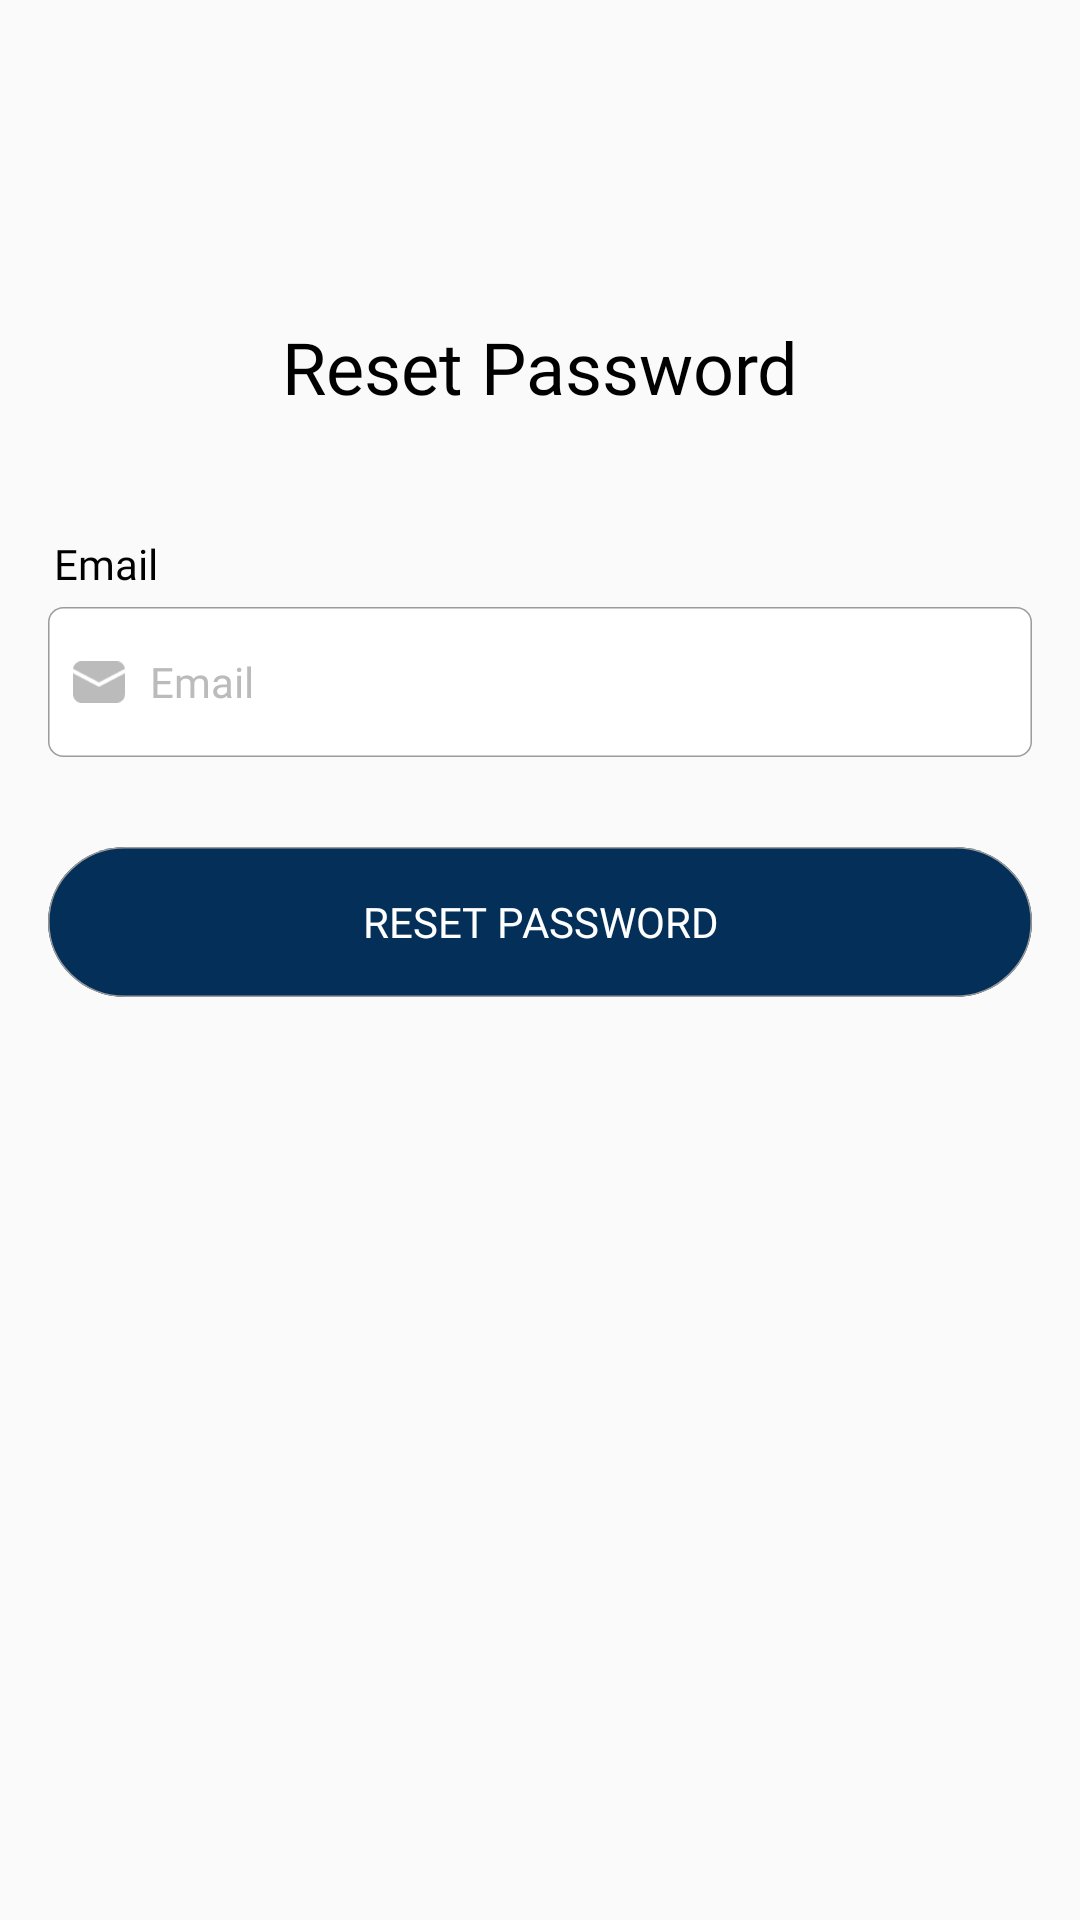

Here is an Android app screen rendered from its layout file. Give the layout XML and the strings, colors and styles it references.
<!-- AndroidManifest.xml: application theme Theme.AppCompat.Light.NoActionBar -->
<!-- res/layout/activity_recover_passwd.xml -->
<?xml version="1.0" encoding="utf-8"?>
<LinearLayout xmlns:android="http://schemas.android.com/apk/res/android"
    xmlns:app="http://schemas.android.com/apk/res-auto"
    xmlns:tools="http://schemas.android.com/tools"
    android:id="@+id/main"
    android:layout_width="match_parent"
    android:layout_height="match_parent"
    android:orientation="vertical"
    tools:context=".ForgetPassLink.ActivityRecoverPasswd">


    <ImageView
        android:id="@+id/logo"
        android:layout_width="wrap_content"
        android:layout_height="wrap_content"
        android:layout_gravity="center"
        android:layout_marginTop="90dp"
        android:src="@drawable/mtr_logo_fieldops_for_light_background" />

    <TextView
        android:id="@+id/reset_passw"
        android:layout_width="wrap_content"
        android:layout_height="wrap_content"
        android:layout_gravity="center"
        android:layout_marginTop="16dp"
        android:fontFamily="@font/inter_bold"
        android:text="@string/reset_passw"
        android:textAppearance="@style/reset_passw"
        android:textSize="24sp" />


    <LinearLayout
        android:id="@+id/frame_2"
        android:layout_width="match_parent"
        android:layout_height="wrap_content"
        android:layout_marginHorizontal="16dp"
        android:layout_marginTop="40dp"
        android:orientation="vertical">

        <TextView
            android:id="@+id/email"
            android:layout_width="wrap_content"
            android:layout_height="wrap_content"
            android:fontFamily="@font/inter"
            android:gravity="top"
            android:paddingStart="2dp"
            android:text="@string/email"
            android:textAppearance="@style/email" />

        <RelativeLayout
            android:layout_width="match_parent"
            android:layout_height="50dp"
            android:layout_marginTop="5dp"
            android:background="@drawable/frame_1">

            <ImageView
                android:id="@+id/emailIconVector"
                android:layout_width="18dp"
                android:layout_height="18dp"
                android:layout_marginStart="8dp"
                android:layout_centerVertical="true"
                android:src="@drawable/vector_email_icon" />

            <EditText
                android:id="@+id/editTextEmail"
                android:layout_width="match_parent"
                android:layout_height="match_parent"
                android:layout_toEndOf="@+id/emailIconVector"
                android:background="#00000000"
                android:fontFamily="@font/inter"
                android:layout_marginStart="8dp"
                android:hint="@string/email"
                android:textColor="@color/black"
                android:textColorHint="@color/hint1"
                android:inputType="textEmailAddress"
                android:textSize="14sp" />
        </RelativeLayout>

    </LinearLayout>

    <androidx.appcompat.widget.AppCompatButton

        android:id="@+id/btn_reset_passwd_link"
        android:layout_width="match_parent"
        android:layout_height="50dp"
        android:layout_marginHorizontal="16dp"
        android:layout_marginTop="30dp"
        android:background="@drawable/btn_frame"
        android:fontFamily="@font/inter"
        android:text="@string/reset_password"
        android:textColor="@color/white" />

    <RelativeLayout
        android:id="@+id/progressBarLayout"
        android:layout_width="match_parent"
        android:layout_height="wrap_content"
        android:background="#00000000">

        <ProgressBar
            android:id="@+id/resetLinkProgressBar"
            android:layout_width="wrap_content"
            android:layout_height="wrap_content"
            android:layout_centerInParent="true"
            android:layout_marginVertical="20dp"
            android:backgroundTint="@color/btn_color"
            android:visibility="gone" />
    </RelativeLayout>





</LinearLayout>
<!-- resources referenced by this layout -->
<resources>
  <color name="black">#FF000000</color>
  <color name="btn_color">#032F59</color>
  <color name="hint1">#BBBBBB</color>
  <color name="white">#FFFFFFFF</color>
  <!-- drawable btn_frame (drawable) -->
  <?xml version="1.0" encoding="utf-8"?>
  <vector
      xmlns:android="http://schemas.android.com/apk/res/android"
      xmlns:aapt="http://schemas.android.com/aapt"
      android:width="319dp"
      android:height="50dp"
      android:viewportWidth="319"
      android:viewportHeight="50"
      >
      <group>
          <clip-path
              android:pathData="M25 0H294C307.807 0 319 11.1929 319 25C319 38.8071 307.807 50 294 50H25C11.1929 50 0 38.8071 0 25C0 11.1929 11.1929 0 25 0Z"
              />
          <path
              android:pathData="M0 0V50H319V0"
              android:fillColor="#032F59"
              />
          <path
              android:pathData="M25 0H294C307.807 0 319 11.1929 319 25C319 38.8071 307.807 50 294 50H25C11.1929 50 0 38.8071 0 25C0 11.1929 11.1929 0 25 0Z"
              android:strokeWidth="1"
              android:strokeColor="#9C9C9C"
              />
      </group>
  </vector>
  <!-- drawable frame_1 (drawable) -->
  <vector
      xmlns:android="http://schemas.android.com/apk/res/android"
      xmlns:aapt="http://schemas.android.com/aapt"
      android:width="319dp"
      android:height="50dp"
      android:viewportWidth="319"
      android:viewportHeight="50"
      >
      <group>
          <clip-path
              android:pathData="M5 0H314C316.761 0 319 2.23858 319 5V45C319 47.7614 316.761 50 314 50H5C2.23858 50 0 47.7614 0 45V5C0 2.23858 2.23858 0 5 0Z"
              />
          <path
              android:pathData="M0 0V50H319V0"
              android:fillColor="#FFFFFF"
              />
          <path
              android:pathData="M5 0H314C316.761 0 319 2.23858 319 5V45C319 47.7614 316.761 50 314 50H5C2.23858 50 0 47.7614 0 45V5C0 2.23858 2.23858 0 5 0Z"
              android:strokeWidth="1"
              android:strokeColor="#9C9C9C"
              />
      </group>
  </vector>
  <!-- drawable vector_email_icon (drawable) -->
  <vector xmlns:android="http://schemas.android.com/apk/res/android"
      android:width="13dp"
      android:height="10dp"
      android:viewportWidth="13"
      android:viewportHeight="10">
    <path
        android:pathData="M12.75,2.88V7.969C12.75,9.052 11.902,9.937 10.834,9.997L10.719,10H2.281C1.198,10 0.313,9.152 0.253,8.084L0.25,7.969V2.88L6.282,6.04C6.419,6.112 6.581,6.112 6.718,6.04L12.75,2.88ZM2.281,0H10.719C11.772,0 12.638,0.801 12.74,1.827L6.5,5.096L0.26,1.827C0.359,0.839 1.165,0.06 2.165,0.003L2.281,0Z"
        android:fillColor="#BBBBBB"/>
  </vector>
  <string name="email">Email</string>
  <string name="reset_passw">Reset Password</string>
  <string name="reset_password">Reset Password</string>
  <style name="email">
          <item name="android:textSize">14sp</item>
          <item name="android:textColor">@color/black</item>
      </style>
  <style name="reset_passw">
          <item name="android:textSize">24sp</item>
          <item name="android:textColor">#000000</item>
      </style>
</resources>
